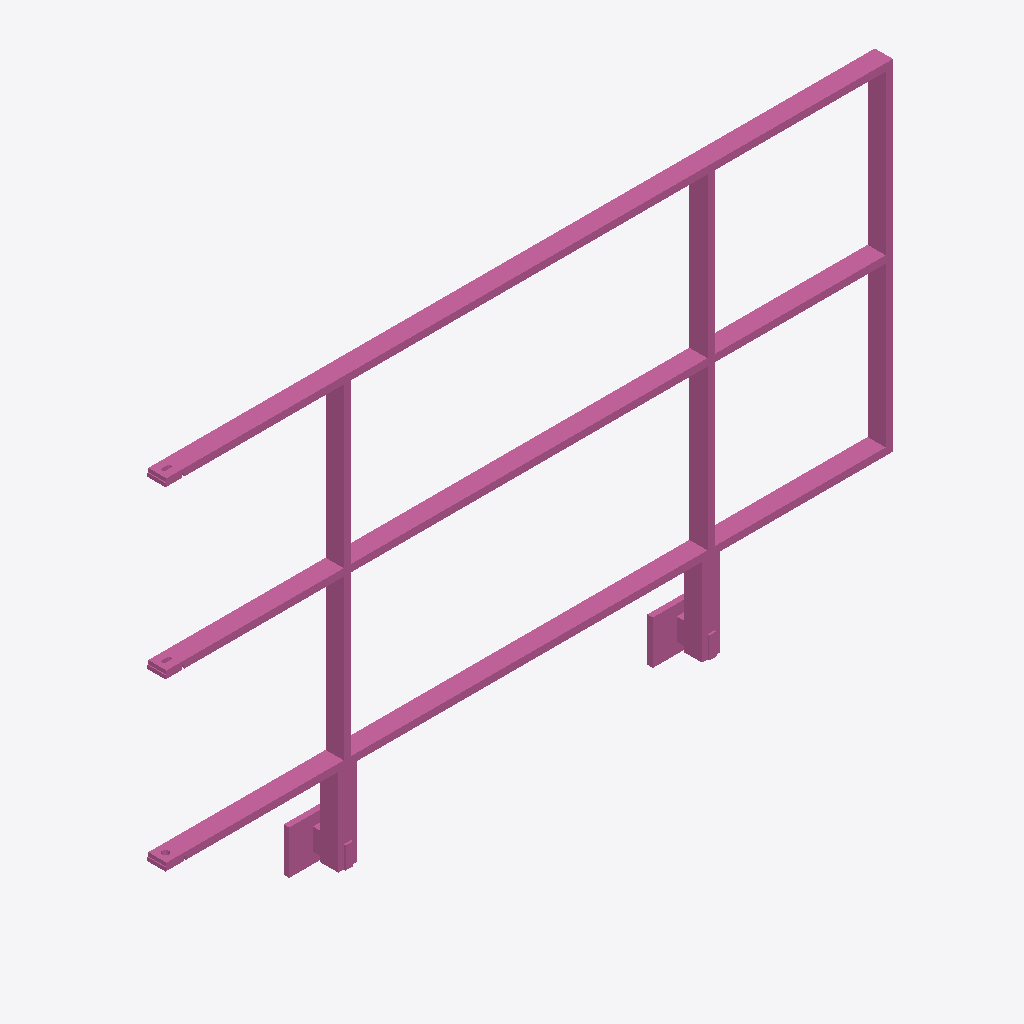
Isometric view of an IFC building model (IFC-SPF (STEP), schema IFC4, length unit metre), seen from the south-west, elements coloured by IFC class: 1 railing (pink).
Extent 2.0 m × 0.1 m × 1.2 m (x, y, z). Storeys (1): Ebene 0 at 0.00 m. Elements (1): 1 IfcRailing.

HEADER;
FILE_DESCRIPTION(('ViewDefinition [CoordinationView_V2.0]','ExchangeRequirement []'),'2;1');
FILE_NAME('','2024-05-07T10:23:36',(''),(''),'ODA IFC SDK 22.6','22.1.1.516 - Exporter 22.1.1.516 - Default UI','');
FILE_SCHEMA(('IFC4'));
ENDSEC;
DATA;
#93=IFCPROJECT('3JkdSrIPPFBg8WI9Yiw3Uw',#20,'',$,$,'','',(#86),#83);
#105=IFCSITE('3JkdSrIPPFBg8WI9Yiw3Uu',#20,'Default',$,$,#104,$,$,.ELEMENT.,(42,24,53,508911),(-71,-15,-29,-58837),0.0,$,$);
#95=IFCBUILDING('3JkdSrIPPFBg8WI9Yiw3Ux',#20,'',$,$,#16,$,'',.ELEMENT.,$,$,#94);
#98=IFCBUILDINGSTOREY('3JkdSrIPPFBg8WI9XJ5yzH',#20,'Ebene 0',$,'Ebene:Ebene 1',#97,$,'Ebene 0',.ELEMENT.,0.0);
#472=IFCRAILING('1i6pAm_OnA7es5OO9i1h5_',#20,'DB_Gelaender_S02_S16_Rechts:DB_Gelaender_S02_S16_Rechts:5979',$,'DB_Gelaender_S02_S16_Rechts:DB_Gelaender_S02_S16_Rechts',#471,#468,'5979',.NOTDEFINED.);
ENDSEC;
